The GitHub repository safe-cam/cctv-surveillance contains a labelled image folder "dataset" with 2 categories: gunshot, non gunshot. Examples follow, each with its label.

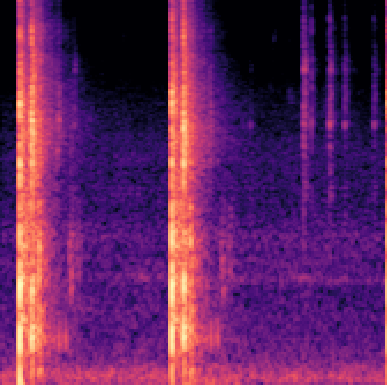
Label: gunshot

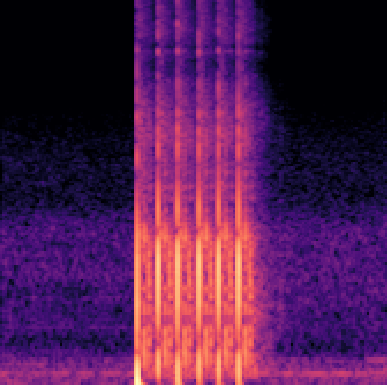
Label: gunshot

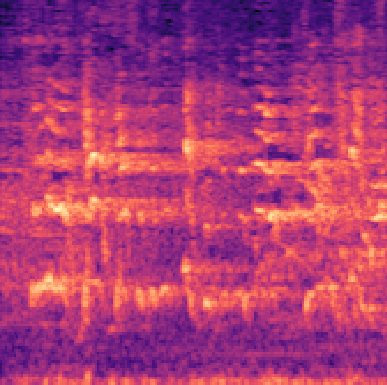
Label: non gunshot

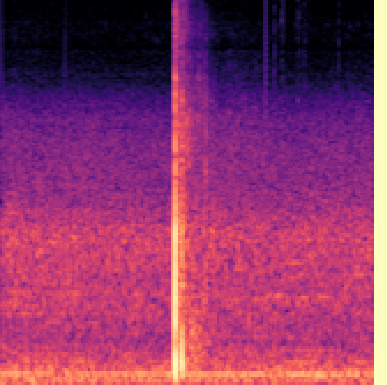
Label: gunshot

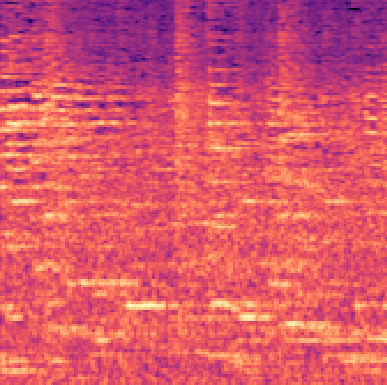
Label: non gunshot

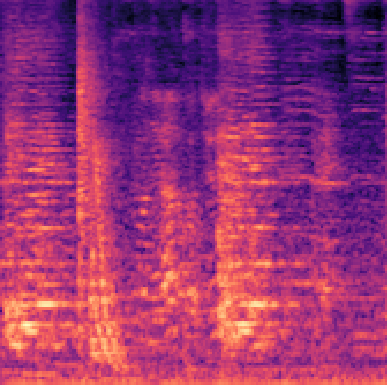
Label: non gunshot
